The GitHub repository Codster7SH/Brain-tumore-Prediction-model contains a labelled image folder "tumorous_and_nontumorous" with 2 categories: non-tumorous, tumorous. Examples follow, each with its label.

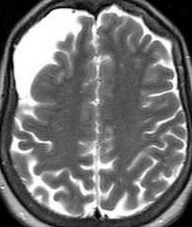
Label: tumorous

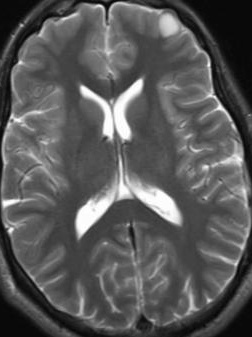
Label: non-tumorous

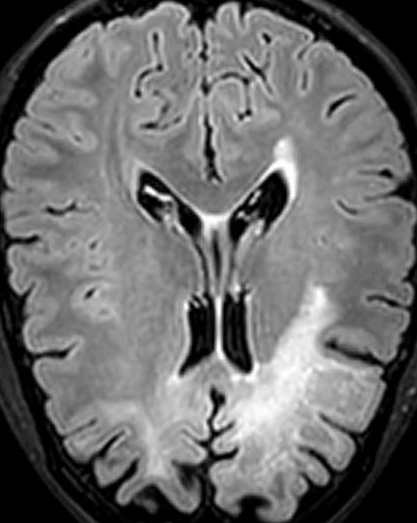
Label: non-tumorous

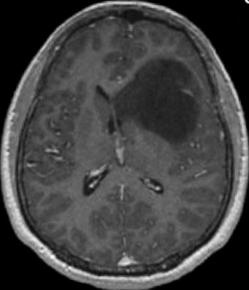
Label: tumorous

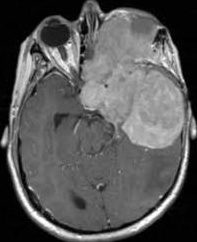
Label: tumorous

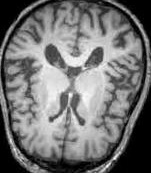
Label: non-tumorous
